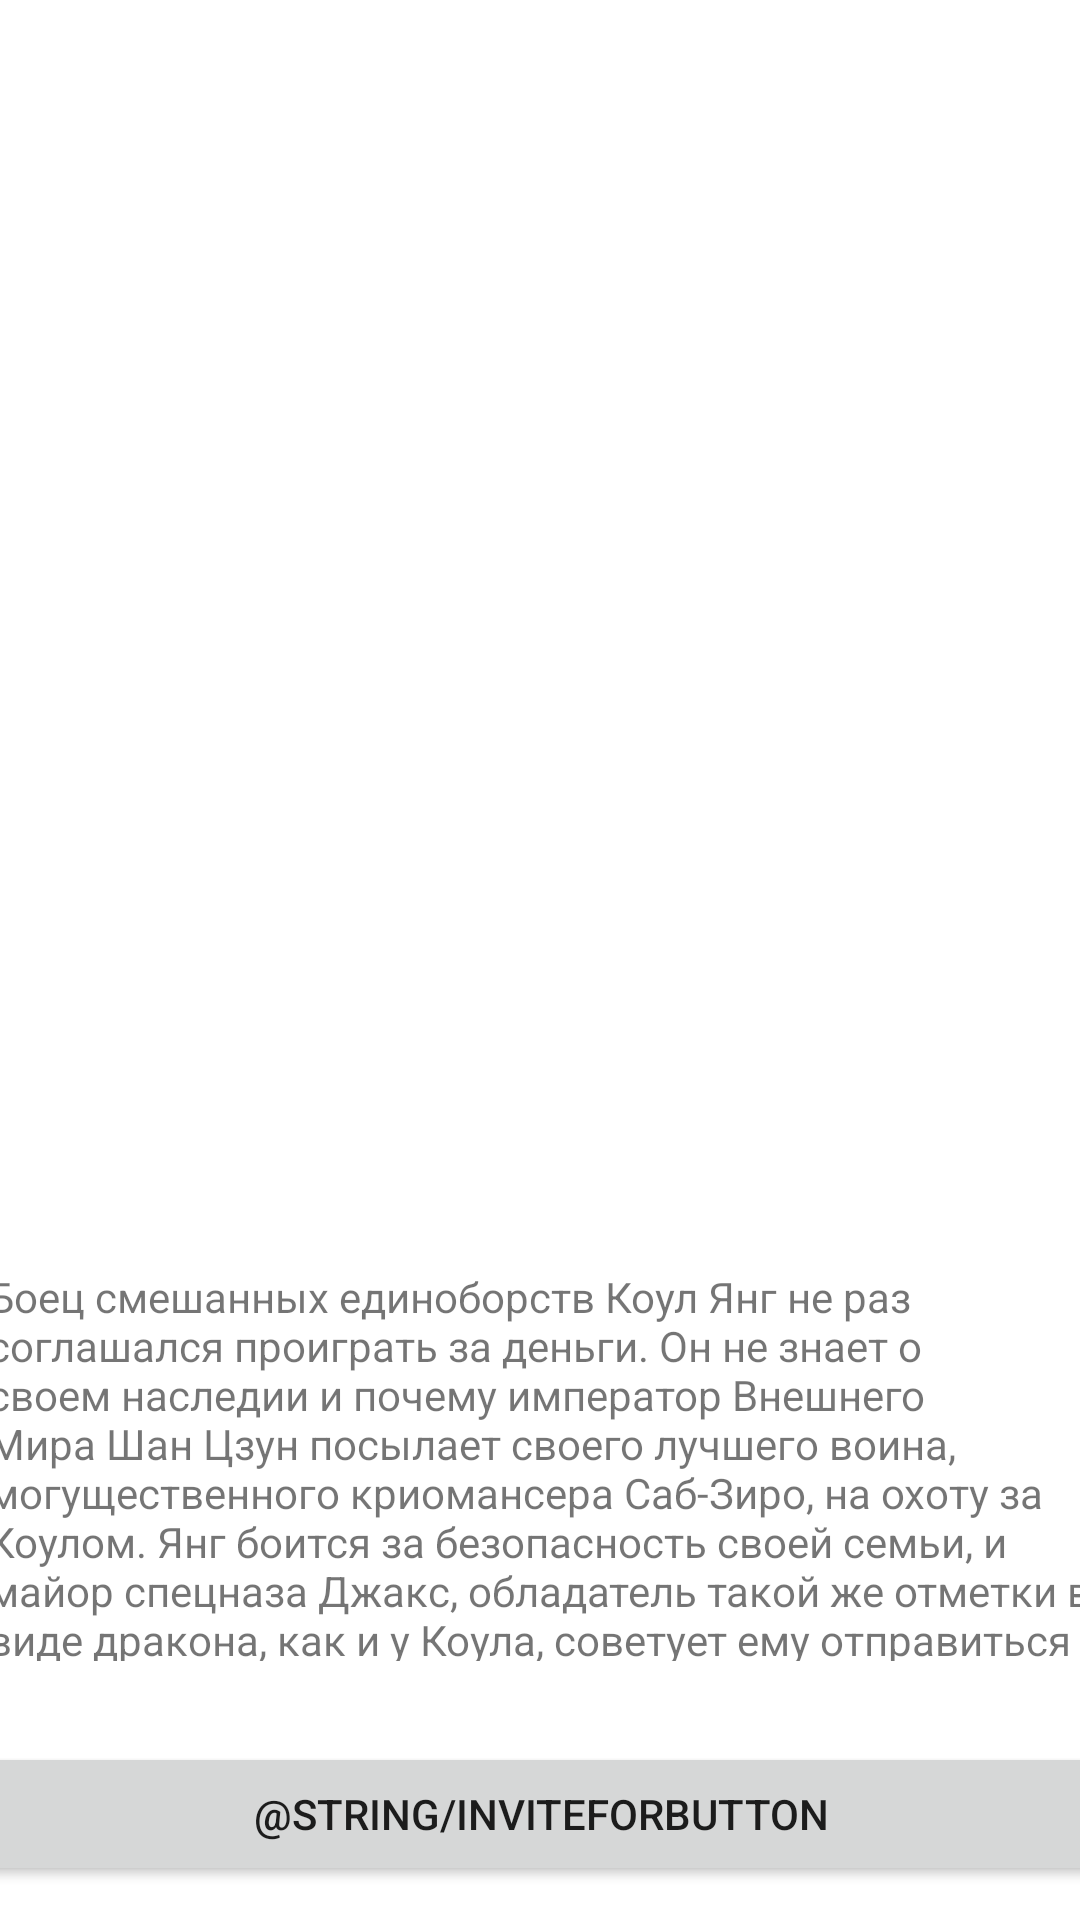

The Android layout XML behind this screen, and the referenced resources:
<!-- AndroidManifest.xml: application theme Theme.Ottus -->
<!-- res/layout/activity_film2.xml -->
<?xml version="1.0" encoding="utf-8"?>
<androidx.constraintlayout.widget.ConstraintLayout xmlns:android="http://schemas.android.com/apk/res/android"
    xmlns:app="http://schemas.android.com/apk/res-auto"
    xmlns:tools="http://schemas.android.com/tools"
    android:layout_width="match_parent"
    android:layout_height="match_parent"
    tools:context=".ActivitysForDetailedFilms.Film2">

    <ImageView
        android:id="@+id/imageViewSkylineDet"
        android:layout_width="wrap_content"
        android:layout_height="400dp"
        app:layout_constraintBottom_toTopOf="@+id/textViewDetailedSkyline"
        app:layout_constraintEnd_toEndOf="parent"
        app:layout_constraintHorizontal_bias="0.5"
        app:layout_constraintStart_toStartOf="parent"
        app:layout_constraintTop_toTopOf="parent"
        app:srcCompat="@drawable/mk" />

    <TextView
        android:id="@+id/textViewDetailedSkyline"
        android:layout_width="369dp"
        android:layout_height="131dp"
        android:text="@string/DetailedMK"
        app:layout_constraintBottom_toTopOf="@+id/buttonViewSkylintInvite"
        app:layout_constraintEnd_toEndOf="@+id/imageViewSkylineDet"
        app:layout_constraintHorizontal_bias="0.5"
        app:layout_constraintStart_toStartOf="@+id/imageViewSkylineDet"
        app:layout_constraintTop_toBottomOf="@+id/imageViewSkylineDet" />

    <Button
        android:id="@+id/buttonViewSkylintInvite"
        android:layout_width="379dp"
        android:layout_height="wrap_content"
        android:layout_marginTop="16dp"
        android:text="@string/inviteForButton"
        app:layout_constraintBottom_toBottomOf="parent"
        app:layout_constraintEnd_toEndOf="@+id/textViewDetailedSkyline"
        app:layout_constraintHorizontal_bias="0.5"
        app:layout_constraintStart_toStartOf="@+id/textViewDetailedSkyline"
        app:layout_constraintTop_toBottomOf="@+id/textViewDetailedSkyline"
        android:onClick="buttonHunterInvite"/>

</androidx.constraintlayout.widget.ConstraintLayout>
<!-- resources referenced by this layout -->
<resources>
  <string name="DetailedMK">Боец смешанных единоборств Коул Янг не раз соглашался проиграть за деньги. Он не знает о своем наследии и почему император Внешнего Мира Шан Цзун посылает своего лучшего воина, могущественного криомансера Саб-Зиро, на охоту за Коулом. Янг боится за безопасность своей семьи, и майор спецназа Джакс, обладатель такой же отметки в виде дракона, как и у Коула, советует ему отправиться на поиски Сони Блейд. Вскоре он оказывается в храме Лорда Рейдена, Старшего Бога и защитника Земного Царства, который дает убежище тем, кто носит метку. Здесь Коул тренируется с опытными воинами Лю Каном, Кун Лао и наемником-изгоем Кано, готовясь вместе с величайшими чемпионами Земли противостоять врагам из Внешнего Мира в битве за вселенную. Но сможет ли Коул приложить все усилия и раскрыть в себе аркану — могущественную силу его души, чтобы не только спасти свою семью, но и остановить Внешний Мир раз и навсегда?</string>
  <style name="Theme.Ottus" parent="Theme.MaterialComponents.DayNight.DarkActionBar">
          
          <item name="colorPrimary">@color/purple_500</item>
          <item name="colorPrimaryVariant">@color/purple_700</item>
          <item name="colorOnPrimary">@color/white</item>
          
          <item name="colorSecondary">@color/teal_200</item>
          <item name="colorSecondaryVariant">@color/teal_700</item>
          <item name="colorOnSecondary">@color/black</item>
          
          <item name="android:statusBarColor" tools:targetApi="l">?attr/colorPrimaryVariant</item>
          
      </style>
  <!-- not gathered from this repository: default colours our renderer supplied (Android Studio template values) -->
  <color name="purple_500">#FF6200EE</color>
  <color name="purple_700">#FF3700B3</color>
  <color name="teal_200">#FF03DAC5</color>
  <color name="teal_700">#FF018786</color>
  <color name="black">#FF000000</color>
  <color name="white">#FFFFFFFF</color>
</resources>
